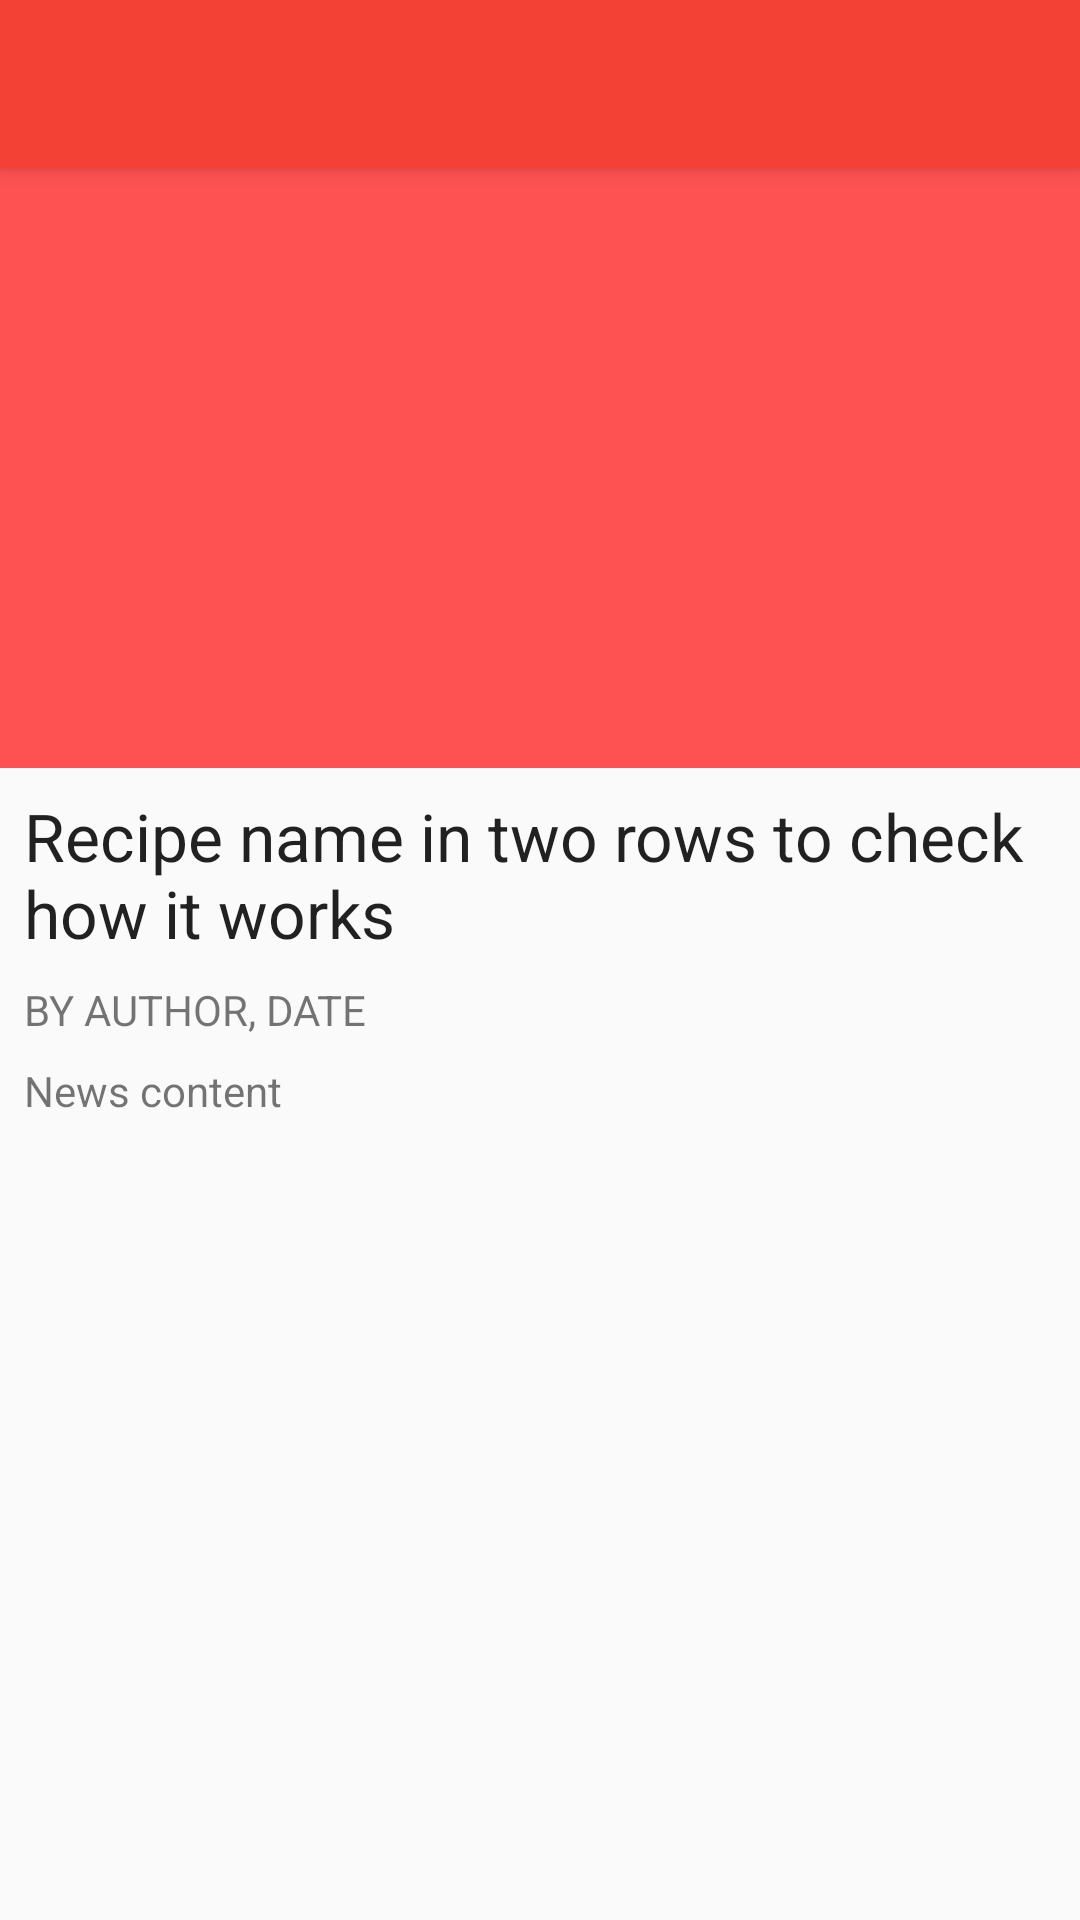

Reconstruct the res/layout file that produces this screen, plus the resources it refers to.
<!-- AndroidManifest.xml: application theme AppTheme.NoActionBar -->
<!-- res/layout/activity_news_detail.xml -->
<?xml version="1.0" encoding="utf-8"?>
<android.support.design.widget.CoordinatorLayout xmlns:android="http://schemas.android.com/apk/res/android"
    xmlns:app="http://schemas.android.com/apk/res-auto"
    xmlns:tools="http://schemas.android.com/tools"
    android:id="@+id/activity_news_detail"
    android:layout_width="match_parent"
    android:layout_height="match_parent"
    tools:context="com.example.reactiveapp.view.home.news.NewsDetailActivity">

    <android.support.design.widget.AppBarLayout
        android:layout_width="match_parent"
        android:layout_height="wrap_content"
        android:theme="@style/AppTheme.AppBarOverlay">

        <android.support.v7.widget.Toolbar
            android:id="@+id/toolbar_news"
            android:layout_width="match_parent"
            android:layout_height="?attr/actionBarSize"
            android:background="?attr/colorPrimary"
            app:popupTheme="@style/AppTheme.PopupOverlay" />

    </android.support.design.widget.AppBarLayout>

    <ScrollView
        android:layout_width="match_parent"
        android:layout_height="match_parent"
        android:layout_marginTop="56dp"
        app:layout_constraintBottom_toBottomOf="parent"
        app:layout_constraintHorizontal_bias="1.0"
        app:layout_constraintLeft_toLeftOf="parent"
        app:layout_constraintRight_toRightOf="parent"
        app:layout_constraintTop_toTopOf="parent"
        app:layout_constraintVertical_bias="0.0"
        tools:layout_constraintLeft_creator="1"
        tools:layout_constraintRight_creator="1">

        <android.support.constraint.ConstraintLayout xmlns:android="http://schemas.android.com/apk/res/android"
            xmlns:app="http://schemas.android.com/apk/res-auto"
            xmlns:tools="http://schemas.android.com/tools"
            android:layout_width="match_parent"
            android:layout_height="wrap_content"
            app:layout_behavior="@string/appbar_scrolling_view_behavior"
            tools:context="com.example.reactiveapp.view.home.news.NewsDetailActivity"
            tools:showIn="@layout/activity_news_detail">

            <ImageView
                android:id="@+id/news_image"
                android:layout_width="0dp"
                android:layout_height="200dp"
                app:layout_constraintHorizontal_bias="0.0"
                app:layout_constraintLeft_toLeftOf="parent"
                app:layout_constraintRight_toRightOf="parent"
                app:layout_constraintTop_toTopOf="parent"
                app:srcCompat="@color/colorAccent" />

            <TextView
                android:id="@+id/news_name"
                android:layout_width="0dp"
                android:layout_height="wrap_content"
                android:layout_marginEnd="8dp"
                android:layout_marginLeft="8dp"
                android:layout_marginRight="8dp"
                android:layout_marginStart="8dp"
                android:layout_marginTop="8dp"
                android:text="@string/recipe_title"
                android:textAppearance="@style/TextAppearance.AppCompat.Headline"
                android:textSize="22dp"
                app:layout_constraintHorizontal_bias="0.0"
                app:layout_constraintLeft_toLeftOf="parent"
                app:layout_constraintRight_toRightOf="parent"
                app:layout_constraintTop_toBottomOf="@+id/news_image" />

            <TextView
                android:id="@+id/news_author_date"
                android:layout_width="0dp"
                android:layout_height="wrap_content"
                android:layout_marginEnd="8dp"
                android:layout_marginLeft="8dp"
                android:layout_marginRight="8dp"
                android:layout_marginStart="8dp"
                android:layout_marginTop="8dp"
                android:text="by Author, Date"
                android:textAllCaps="true"
                app:layout_constraintLeft_toLeftOf="parent"
                app:layout_constraintRight_toRightOf="parent"
                app:layout_constraintTop_toBottomOf="@+id/news_name" />

            <TextView
                android:id="@+id/news_content"
                android:layout_width="0dp"
                android:layout_height="wrap_content"
                android:layout_marginEnd="8dp"
                android:layout_marginLeft="8dp"
                android:layout_marginRight="8dp"
                android:layout_marginStart="8dp"
                android:layout_marginTop="8dp"
                android:text="News content"
                app:layout_constraintLeft_toLeftOf="parent"
                app:layout_constraintRight_toRightOf="parent"
                app:layout_constraintTop_toBottomOf="@+id/news_author_date" />

        </android.support.constraint.ConstraintLayout>
    </ScrollView>

</android.support.design.widget.CoordinatorLayout>
<!-- resources referenced by this layout -->
<resources>
  <color name="colorAccent">#fe5151</color>
  <string name="recipe_title">Recipe name in two rows to check how it works</string>
  <style name="AppTheme.AppBarOverlay" parent="ThemeOverlay.AppCompat.Dark.ActionBar" />
  <style name="AppTheme.PopupOverlay" parent="ThemeOverlay.AppCompat.Light" />
  <style name="AppTheme.NoActionBar">
          <item name="windowActionBar">false</item>
          <item name="windowNoTitle">true</item>
      </style>
</resources>
